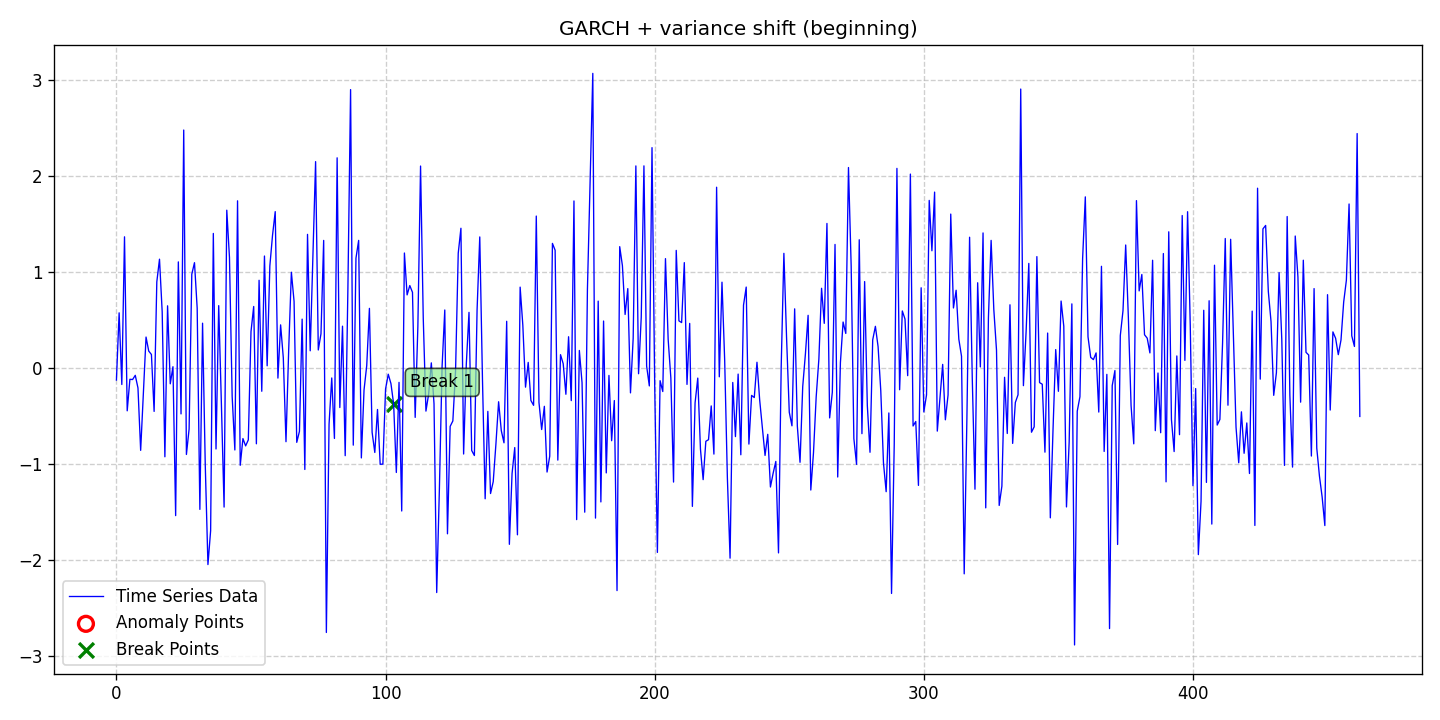

Source data for this figure (header and first rows):
date, data, stationary, det_lin_up, det_lin_down, det_quad, det_cubic, det_exp, det_damped, stoc_trend, volatility, single_seas, multiple_seas, point_anom_single, point_anom_multi, collect_anom, context_anom, mean_shift, var_shift, trend_shift, point_anom_count, point_anom_location, point_anom_point, collect_anom_count
2020-01-01, -0.1223, 0, 0, 0, 0, 0, 0, 0, 0, 1, 0, 0, 0, 0, 0, 0, 0, 1, 0, 0, none, , 0
2020-01-02, 0.5777, 0, 0, 0, 0, 0, 0, 0, 0, 1, 0, 0, 0, 0, 0, 0, 0, 1, 0, 0, none, , 0
2020-01-03, -0.1686, 0, 0, 0, 0, 0, 0, 0, 0, 1, 0, 0, 0, 0, 0, 0, 0, 1, 0, 0, none, , 0
2020-01-04, 1.369, 0, 0, 0, 0, 0, 0, 0, 0, 1, 0, 0, 0, 0, 0, 0, 0, 1, 0, 0, none, , 0
2020-01-05, -0.4427, 0, 0, 0, 0, 0, 0, 0, 0, 1, 0, 0, 0, 0, 0, 0, 0, 1, 0, 0, none, , 0
2020-01-06, -0.1142, 0, 0, 0, 0, 0, 0, 0, 0, 1, 0, 0, 0, 0, 0, 0, 0, 1, 0, 0, none, , 0
2020-01-07, -0.117, 0, 0, 0, 0, 0, 0, 0, 0, 1, 0, 0, 0, 0, 0, 0, 0, 1, 0, 0, none, , 0
2020-01-08, -0.07311, 0, 0, 0, 0, 0, 0, 0, 0, 1, 0, 0, 0, 0, 0, 0, 0, 1, 0, 0, none, , 0
2020-01-09, -0.2044, 0, 0, 0, 0, 0, 0, 0, 0, 1, 0, 0, 0, 0, 0, 0, 0, 1, 0, 0, none, , 0
2020-01-10, -0.8543, 0, 0, 0, 0, 0, 0, 0, 0, 1, 0, 0, 0, 0, 0, 0, 0, 1, 0, 0, none, , 0
2020-01-11, -0.2536, 0, 0, 0, 0, 0, 0, 0, 0, 1, 0, 0, 0, 0, 0, 0, 0, 1, 0, 0, none, , 0
2020-01-12, 0.3255, 0, 0, 0, 0, 0, 0, 0, 0, 1, 0, 0, 0, 0, 0, 0, 0, 1, 0, 0, none, , 0
2020-01-13, 0.1794, 0, 0, 0, 0, 0, 0, 0, 0, 1, 0, 0, 0, 0, 0, 0, 0, 1, 0, 0, none, , 0
2020-01-14, 0.144, 0, 0, 0, 0, 0, 0, 0, 0, 1, 0, 0, 0, 0, 0, 0, 0, 1, 0, 0, none, , 0
2020-01-15, -0.4488, 0, 0, 0, 0, 0, 0, 0, 0, 1, 0, 0, 0, 0, 0, 0, 0, 1, 0, 0, none, , 0
2020-01-16, 0.8999, 0, 0, 0, 0, 0, 0, 0, 0, 1, 0, 0, 0, 0, 0, 0, 0, 1, 0, 0, none, , 0
2020-01-17, 1.136, 0, 0, 0, 0, 0, 0, 0, 0, 1, 0, 0, 0, 0, 0, 0, 0, 1, 0, 0, none, , 0
2020-01-18, 0.5864, 0, 0, 0, 0, 0, 0, 0, 0, 1, 0, 0, 0, 0, 0, 0, 0, 1, 0, 0, none, , 0
2020-01-19, -0.9212, 0, 0, 0, 0, 0, 0, 0, 0, 1, 0, 0, 0, 0, 0, 0, 0, 1, 0, 0, none, , 0
2020-01-20, 0.6507, 0, 0, 0, 0, 0, 0, 0, 0, 1, 0, 0, 0, 0, 0, 0, 0, 1, 0, 0, none, , 0
2020-01-21, -0.1614, 0, 0, 0, 0, 0, 0, 0, 0, 1, 0, 0, 0, 0, 0, 0, 0, 1, 0, 0, none, , 0
2020-01-22, 0.01659, 0, 0, 0, 0, 0, 0, 0, 0, 1, 0, 0, 0, 0, 0, 0, 0, 1, 0, 0, none, , 0
2020-01-23, -1.534, 0, 0, 0, 0, 0, 0, 0, 0, 1, 0, 0, 0, 0, 0, 0, 0, 1, 0, 0, none, , 0
2020-01-24, 1.108, 0, 0, 0, 0, 0, 0, 0, 0, 1, 0, 0, 0, 0, 0, 0, 0, 1, 0, 0, none, , 0
2020-01-25, -0.4747, 0, 0, 0, 0, 0, 0, 0, 0, 1, 0, 0, 0, 0, 0, 0, 0, 1, 0, 0, none, , 0
2020-01-26, 2.481, 0, 0, 0, 0, 0, 0, 0, 0, 1, 0, 0, 0, 0, 0, 0, 0, 1, 0, 0, none, , 0
2020-01-27, -0.8972, 0, 0, 0, 0, 0, 0, 0, 0, 1, 0, 0, 0, 0, 0, 0, 0, 1, 0, 0, none, , 0
2020-01-28, -0.6321, 0, 0, 0, 0, 0, 0, 0, 0, 1, 0, 0, 0, 0, 0, 0, 0, 1, 0, 0, none, , 0
2020-01-29, 0.9803, 0, 0, 0, 0, 0, 0, 0, 0, 1, 0, 0, 0, 0, 0, 0, 0, 1, 0, 0, none, , 0
2020-01-30, 1.1, 0, 0, 0, 0, 0, 0, 0, 0, 1, 0, 0, 0, 0, 0, 0, 0, 1, 0, 0, none, , 0
2020-01-31, 0.6265, 0, 0, 0, 0, 0, 0, 0, 0, 1, 0, 0, 0, 0, 0, 0, 0, 1, 0, 0, none, , 0
2020-02-01, -1.469, 0, 0, 0, 0, 0, 0, 0, 0, 1, 0, 0, 0, 0, 0, 0, 0, 1, 0, 0, none, , 0
2020-02-02, 0.4698, 0, 0, 0, 0, 0, 0, 0, 0, 1, 0, 0, 0, 0, 0, 0, 0, 1, 0, 0, none, , 0
2020-02-03, -1.003, 0, 0, 0, 0, 0, 0, 0, 0, 1, 0, 0, 0, 0, 0, 0, 0, 1, 0, 0, none, , 0
2020-02-04, -2.044, 0, 0, 0, 0, 0, 0, 0, 0, 1, 0, 0, 0, 0, 0, 0, 0, 1, 0, 0, none, , 0
2020-02-05, -1.691, 0, 0, 0, 0, 0, 0, 0, 0, 1, 0, 0, 0, 0, 0, 0, 0, 1, 0, 0, none, , 0
2020-02-06, 1.404, 0, 0, 0, 0, 0, 0, 0, 0, 1, 0, 0, 0, 0, 0, 0, 0, 1, 0, 0, none, , 0
2020-02-07, -0.84, 0, 0, 0, 0, 0, 0, 0, 0, 1, 0, 0, 0, 0, 0, 0, 0, 1, 0, 0, none, , 0
2020-02-08, 0.6527, 0, 0, 0, 0, 0, 0, 0, 0, 1, 0, 0, 0, 0, 0, 0, 0, 1, 0, 0, none, , 0
2020-02-09, -0.3738, 0, 0, 0, 0, 0, 0, 0, 0, 1, 0, 0, 0, 0, 0, 0, 0, 1, 0, 0, none, , 0
2020-02-10, -1.445, 0, 0, 0, 0, 0, 0, 0, 0, 1, 0, 0, 0, 0, 0, 0, 0, 1, 0, 0, none, , 0
2020-02-11, 1.646, 0, 0, 0, 0, 0, 0, 0, 0, 1, 0, 0, 0, 0, 0, 0, 0, 1, 0, 0, none, , 0
2020-02-12, 1.154, 0, 0, 0, 0, 0, 0, 0, 0, 1, 0, 0, 0, 0, 0, 0, 0, 1, 0, 0, none, , 0
2020-02-13, -0.2928, 0, 0, 0, 0, 0, 0, 0, 0, 1, 0, 0, 0, 0, 0, 0, 0, 1, 0, 0, none, , 0
2020-02-14, -0.8502, 0, 0, 0, 0, 0, 0, 0, 0, 1, 0, 0, 0, 0, 0, 0, 0, 1, 0, 0, none, , 0
2020-02-15, 1.744, 0, 0, 0, 0, 0, 0, 0, 0, 1, 0, 0, 0, 0, 0, 0, 0, 1, 0, 0, none, , 0
2020-02-16, -1.01, 0, 0, 0, 0, 0, 0, 0, 0, 1, 0, 0, 0, 0, 0, 0, 0, 1, 0, 0, none, , 0
2020-02-17, -0.7316, 0, 0, 0, 0, 0, 0, 0, 0, 1, 0, 0, 0, 0, 0, 0, 0, 1, 0, 0, none, , 0
2020-02-18, -0.8078, 0, 0, 0, 0, 0, 0, 0, 0, 1, 0, 0, 0, 0, 0, 0, 0, 1, 0, 0, none, , 0
2020-02-19, -0.7453, 0, 0, 0, 0, 0, 0, 0, 0, 1, 0, 0, 0, 0, 0, 0, 0, 1, 0, 0, none, , 0
2020-02-20, 0.3824, 0, 0, 0, 0, 0, 0, 0, 0, 1, 0, 0, 0, 0, 0, 0, 0, 1, 0, 0, none, , 0
2020-02-21, 0.6438, 0, 0, 0, 0, 0, 0, 0, 0, 1, 0, 0, 0, 0, 0, 0, 0, 1, 0, 0, none, , 0
2020-02-22, -0.786, 0, 0, 0, 0, 0, 0, 0, 0, 1, 0, 0, 0, 0, 0, 0, 0, 1, 0, 0, none, , 0
2020-02-23, 0.9168, 0, 0, 0, 0, 0, 0, 0, 0, 1, 0, 0, 0, 0, 0, 0, 0, 1, 0, 0, none, , 0
2020-02-24, -0.239, 0, 0, 0, 0, 0, 0, 0, 0, 1, 0, 0, 0, 0, 0, 0, 0, 1, 0, 0, none, , 0
2020-02-25, 1.169, 0, 0, 0, 0, 0, 0, 0, 0, 1, 0, 0, 0, 0, 0, 0, 0, 1, 0, 0, none, , 0
2020-02-26, 0.02605, 0, 0, 0, 0, 0, 0, 0, 0, 1, 0, 0, 0, 0, 0, 0, 0, 1, 0, 0, none, , 0
2020-02-27, 1.066, 0, 0, 0, 0, 0, 0, 0, 0, 1, 0, 0, 0, 0, 0, 0, 0, 1, 0, 0, none, , 0
2020-02-28, 1.386, 0, 0, 0, 0, 0, 0, 0, 0, 1, 0, 0, 0, 0, 0, 0, 0, 1, 0, 0, none, , 0
2020-02-29, 1.632, 0, 0, 0, 0, 0, 0, 0, 0, 1, 0, 0, 0, 0, 0, 0, 0, 1, 0, 0, none, , 0
... 403 more rows
